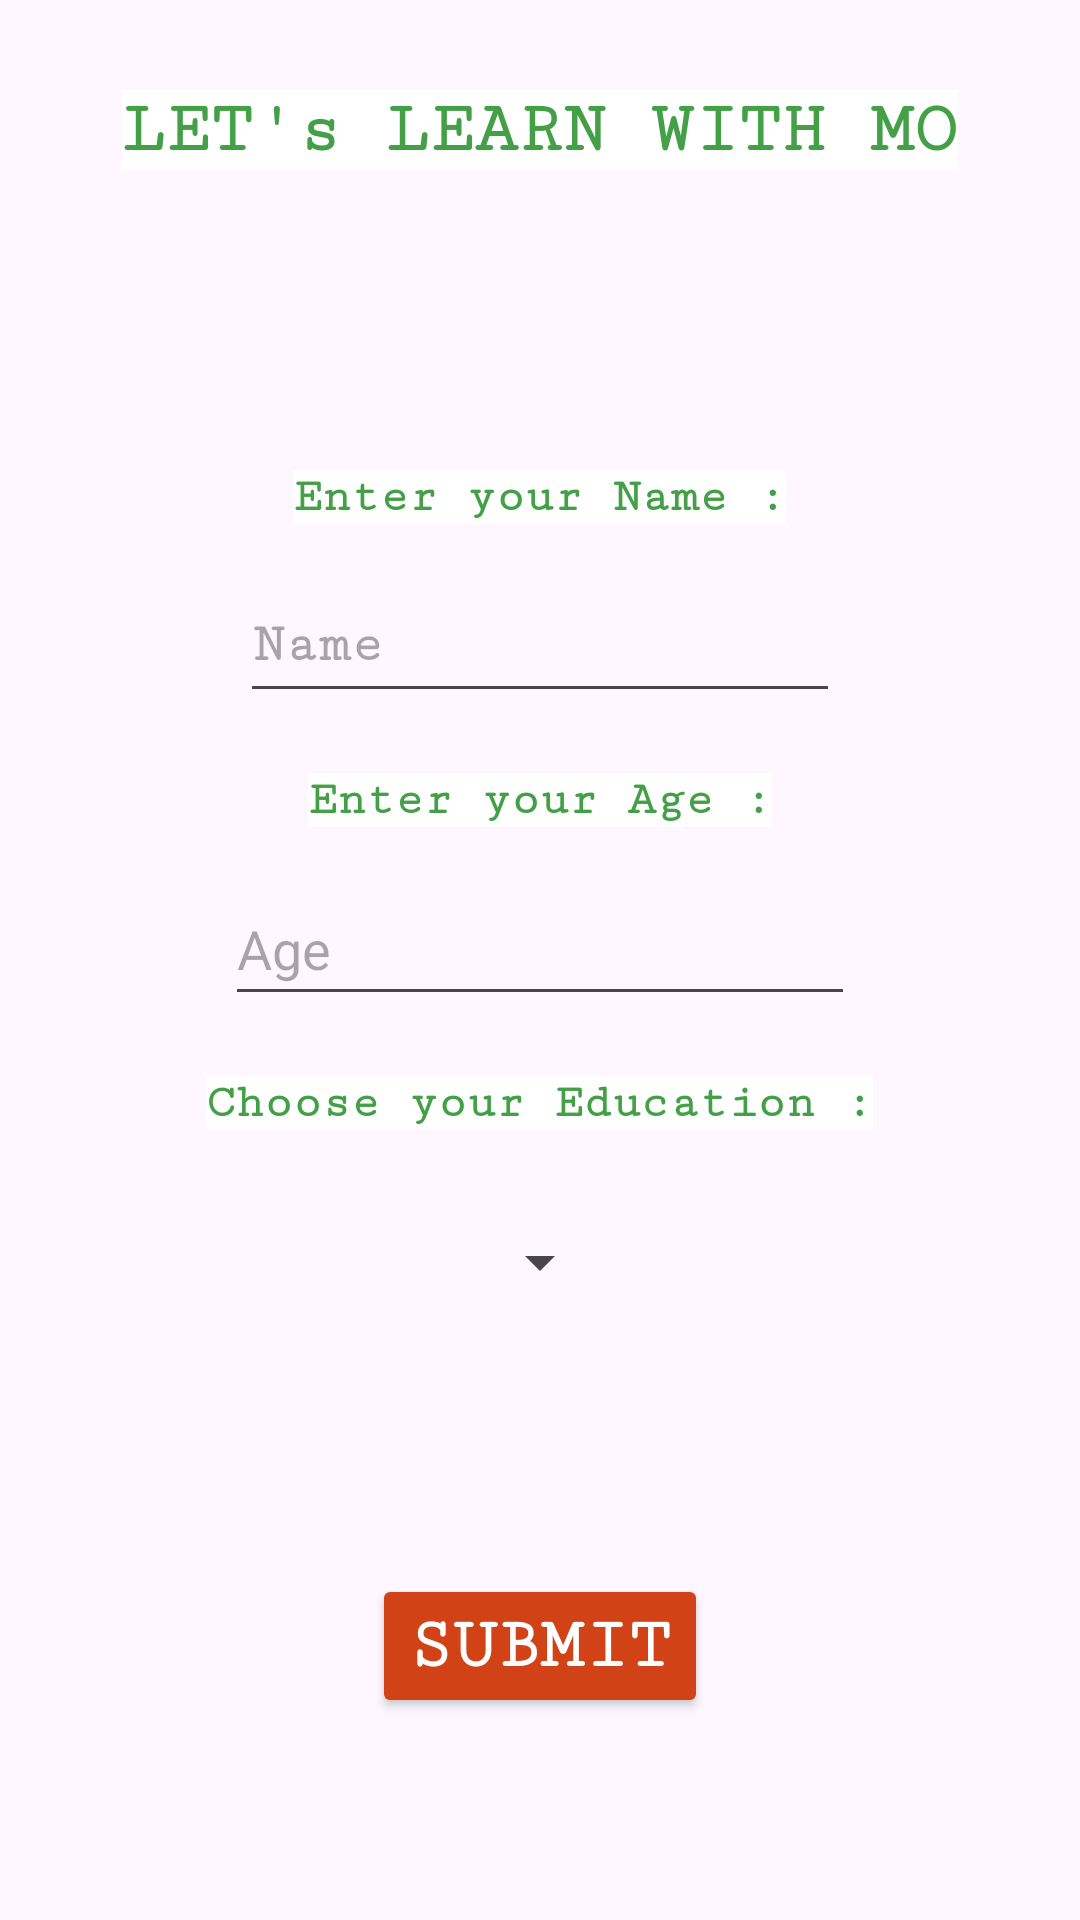

The Android layout XML behind this screen, and the referenced resources:
<!-- AndroidManifest.xml: application theme Theme.LearnWithMO -->
<!-- res/layout/activity_main.xml -->
<?xml version="1.0" encoding="utf-8"?>
<androidx.appcompat.widget.LinearLayoutCompat xmlns:android="http://schemas.android.com/apk/res/android"
    xmlns:app="http://schemas.android.com/apk/res-auto"
    xmlns:tools="http://schemas.android.com/tools"
    android:layout_width="match_parent"
    android:layout_height="match_parent"
    android:background="@drawable/green"
    android:orientation="vertical"
    tools:context=".MainActivity">

    <TextView
        android:id="@+id/txtWelcome"
        style="@style/TextViewStyle1"
        android:layout_marginTop="30dp"
        android:text="LET's LEARN WITH MO"
        android:textColor="#43A047"
        app:layout_constraintTop_toTopOf="parent" />

    <TextView
        android:id="@+id/textView"
        style="@style/TextViewStyle2"
        android:layout_marginTop="100dp"
        android:text="Enter your Name :"
        android:textColor="#43A047" />

    <EditText
        android:id="@+id/edtName"
        android:layout_width="wrap_content"
        android:layout_height="wrap_content"
        android:layout_gravity="center_horizontal"
        android:layout_marginTop="15dp"
        android:ems="10"
        android:fontFamily="serif-monospace"
        android:hint="Name"
        android:inputType="text"
        android:minHeight="48dp"
        android:textStyle="bold" />

    <TextView
        android:id="@+id/textView2"
        style="@style/TextViewStyle2"
        android:layout_marginTop="20dp"
        android:text="Enter your Age :"
        android:textColor="#43A047" />

    <EditText
        android:id="@+id/edtAge"
        android:layout_width="wrap_content"
        android:layout_height="wrap_content"
        android:layout_gravity="center_horizontal"
        android:layout_marginTop="15dp"
        android:ems="10"
        android:hint="Age"
        android:inputType="text"
        android:minHeight="48dp" />

    <TextView
        android:id="@+id/textView3"
        style="@style/TextViewStyle2"
        android:layout_marginTop="20dp"
        android:text="Choose your Education :"
        android:textColor="#43A047" />

    <Spinner
        android:id="@+id/spnEdu"
        android:layout_width="wrap_content"
        android:layout_height="wrap_content"
        android:layout_gravity="center_horizontal"
        android:layout_marginTop="20dp"
        android:gravity="center_horizontal"
        android:minHeight="48dp" />

    <Button
        android:id="@+id/btnSub"
        style="@style/CentralizedButton"
        android:layout_marginTop="80dp"
        android:ellipsize="marquee"
        android:text="Submit"
        />


</androidx.appcompat.widget.LinearLayoutCompat>
<!-- resources referenced by this layout -->
<resources>
  <style name="CentralizedButton">
          <item name="android:textColor">#FFFFFF</item>
        <item name="backgroundTint"> #D14316</item>
          <item name="android:layout_width">wrap_content</item>
          <item name="android:layout_height">wrap_content</item>
          <item name="android:layout_gravity">center_horizontal</item>
          <item name="android:fontFamily">serif-monospace</item>
          <item name="android:textSize">24sp</item>
          <item name="android:textStyle">bold</item>
  
      </style>
  <style name="TextViewStyle1">
          <item name="android:layout_width">wrap_content</item>
          <item name="android:layout_height">wrap_content</item>
          <item name="android:layout_gravity">center_horizontal</item>
          <item name="android:fontFamily">serif-monospace</item>
          <item name="android:textSize">24sp</item>
          <item name="android:textStyle">bold</item>
          <item name="android:background">#FFFFFF</item>
          <item name="android:textColor">#1AD11A</item>
              </style>
  <style name="TextViewStyle2">
      <item name="android:layout_width">wrap_content</item>
      <item name="android:layout_height">wrap_content</item>
      <item name="android:layout_gravity">center_horizontal</item>
      <item name="android:fontFamily">serif-monospace</item>
      <item name="android:textSize">16sp</item>
      <item name="android:textStyle">bold</item>
      <item name="android:background">#FFFFFF</item>
      <item name="android:textColor">#1AD11A</item>
  
  
  </style>
  <style name="Theme.LearnWithMO" parent="Base.Theme.LearnWithMO" />
  <style name="Base.Theme.LearnWithMO" parent="Theme.Material3.DayNight.NoActionBar">
          
          
      </style>
</resources>
